Run: headless pygame with SDL's dummy video driver; simulated clock (each Clock.tick advances the game by its frame time, no real sleeping); random seed 0; keys injected as events and as key.get_pressed() state; no mouse input.
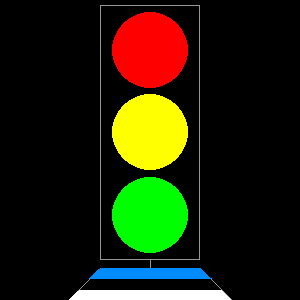
Frame 1 of 4 · flips 1–60 · no input
Frame 2 of 4 · flips 61–180 · tapped SPACE, RETURN · held RIGHT (→), D · screen unchanged from frame 1, image omitted
Frame 3 of 4 · flips 181–300 · held DOWN (↓), S · screen unchanged from frame 2, image omitted
Frame 4 of 4 · flips 301–420 · held LEFT (←), A, UP (↑), W · screen unchanged from frame 3, image omitted

The pygame program that drew these frames:

import pygame

pygame.init()
screen = pygame.display.set_mode((300, 300))
pygame.display.set_caption("Valgusfoor, Mäks Švaiko")
BLACK = (0, 0, 0)
GRAY = (150, 150, 150)
RED = (254, 0, 0)
YELLOW = (255, 255, 1)
GREEN = (0, 255, 1)

running = True
while running:
    for event in pygame.event.get():
        if event.type == pygame.QUIT:
            running = False

    screen.fill((0,0,0))
    pygame.draw.rect(screen, (150, 150, 150), (100, 5, 100, 255), 1)
    pygame.draw.circle(screen, (254, 0, 0), (150, 50),    38)
    pygame.draw.circle(screen, (255, 255, 1), (150, 132), 38)
    pygame.draw.circle(screen, (0, 255, 1), (150, 215), 38)
    pygame.draw.line(screen, [150, 150, 150], [150, 260], [150, 268], 1)
    pygame.draw.polygon(screen, [150, 150, 150], [[100,268],[200,268],[232,300],[68,300]], 1)


    pygame.draw.polygon(screen, [0, 140, 255], [[100, 268], [200, 268], [211, 278], [89, 278]], 0) 
    pygame.draw.polygon(screen, [255, 255, 255], [[79, 290], [221, 290], [232, 300], [68, 300]], 0) 
    pygame.display.flip()

pygame.quit()
